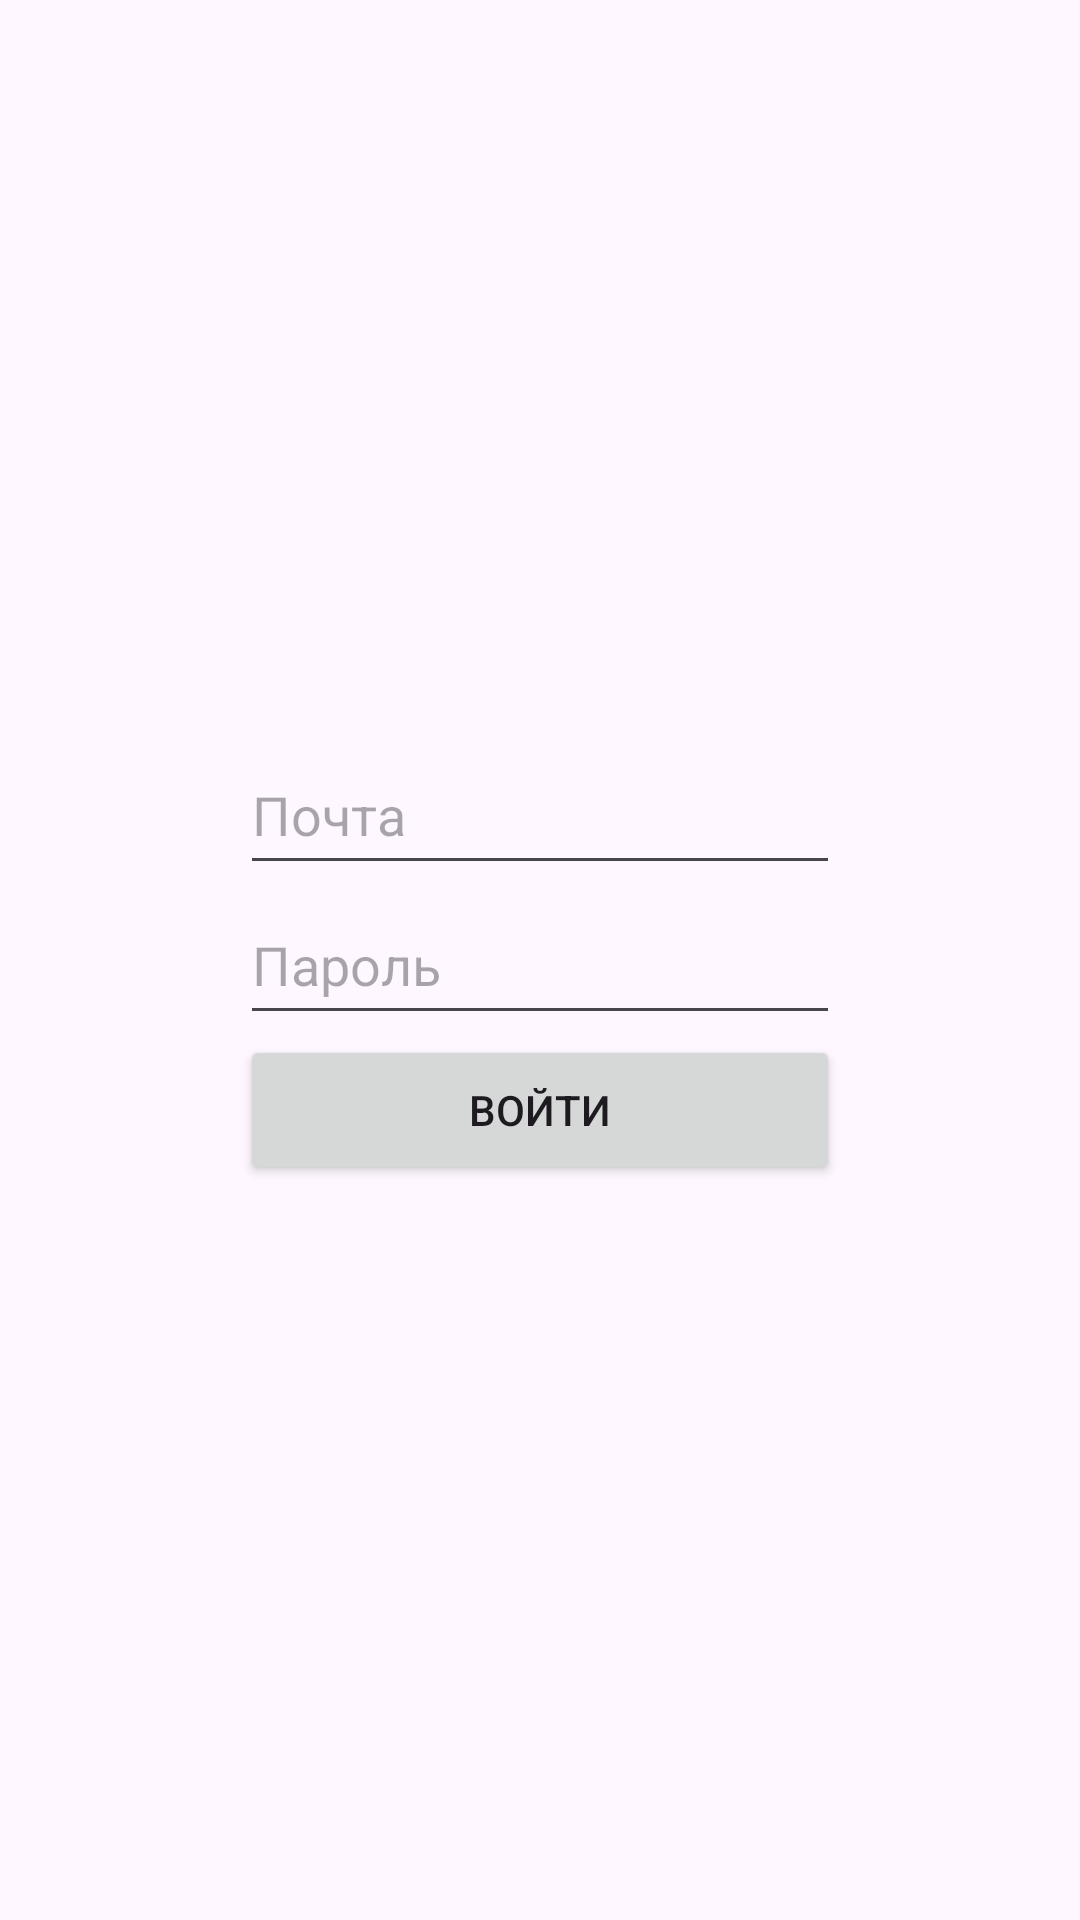

Android layout source for this screen:
<!-- AndroidManifest.xml: application theme Theme.AppTeka -->
<!-- res/layout/fragment_signin.xml -->
<?xml version="1.0" encoding="utf-8"?>
<LinearLayout xmlns:android="http://schemas.android.com/apk/res/android"
    xmlns:tools="http://schemas.android.com/tools"
    android:layout_width="match_parent"
    android:layout_height="match_parent"
    android:orientation="vertical"
    android:gravity="center">

    <EditText
        android:id="@+id/email"
        android:layout_width="200dp"
        android:layout_height="50dp"
        android:hint="Почта"
        android:inputType="textEmailAddress"/>

    <EditText
        android:id="@+id/password"
        android:layout_width="200dp"
        android:layout_height="50dp"
        android:hint="Пароль"
        android:inputType="textPassword"/>

    <Button
        android:id="@+id/enter_btn"
        android:layout_width="200dp"
        android:layout_height="50dp"
        android:text="Войти"/>

</LinearLayout>
<!-- resources referenced by this layout -->
<resources>
  <style name="Theme.AppTeka" parent="Base.Theme.AppTeka" />
  <style name="Base.Theme.AppTeka" parent="Theme.Material3.DayNight.NoActionBar">
          
          
      </style>
</resources>
